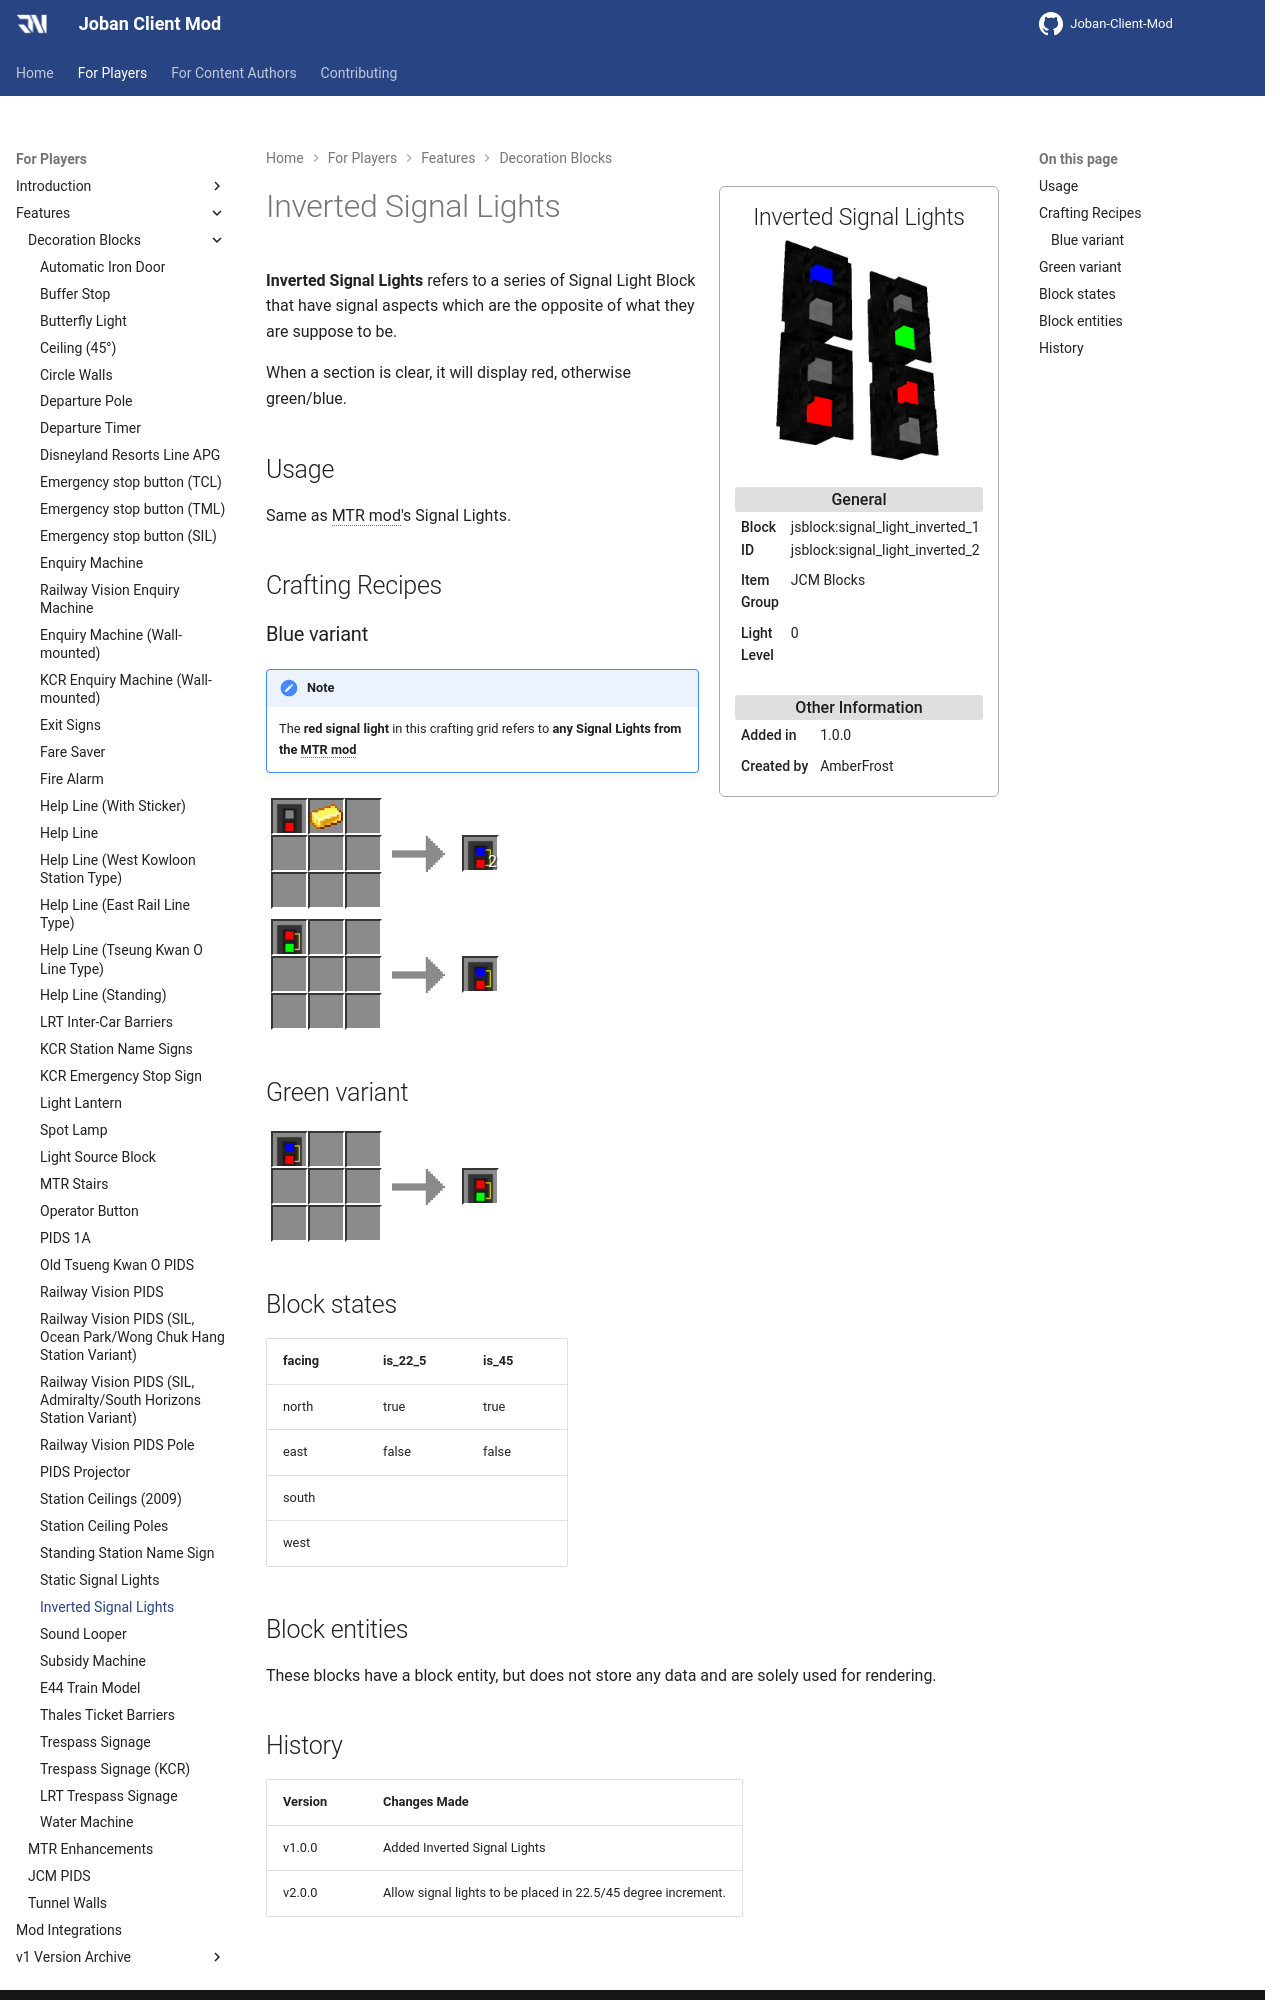

repository: DistrictOfJoban/JCM-Docs · page: v2.2/players/blocks/inverted_signal_lights/index.html · generator: mkdocs

---
block_ids:
- jsblock:signal_light_inverted_1
- jsblock:signal_light_inverted_2
since: 1.0.0
image: JCM_static_signal_lights.png
item_group: JCM Blocks
creator: AmberFrost
transparent: false
light_level: 0
recipes:
- jsblock:signal_light_inverted_1
- jsblock:signal_light_inverted_1_2
- jsblock:signal_light_inverted_2
---

**Inverted Signal Lights** refers to a series of Signal Light Block that have signal aspects which are the opposite of what they are suppose to be.

When a section is clear, it will display red, otherwise green/blue.

## Usage
Same as MTR mod's Signal Lights.

## Crafting Recipes
### Blue variant
!!! note
    The **red signal light** in this crafting grid refers to **any Signal Lights from the MTR mod**

<div class="crafting">
    <div class="crafting-table">
        <!-- row 1 -->
        <div><img src="./crafting/JCM_Item_Signal_light_red_1.png"></div>
        <div><img src="./crafting/Minecraft_Gold_ingot.png"></div>
        <div></div>
        <!-- row 2 -->
        <div></div>
        <div></div>
        <div></div>
        <!-- row 3 -->
        <div></div>
        <div></div>
        <div></div>
    </div>
    <div class="crafting-arrow"></div>
    <div class="crafting-result" data-count="2">
        <img src="./crafting/JCM_Item_Inverted_signal_1.png">
    </div>
</div>

<div class="crafting">
    <div class="crafting-table">
        <!-- row 1 -->
        <div><img src="./crafting/JCM_Item_Inverted_signal_2.png"></div>
        <div></div>
        <div></div>
        <!-- row 2 -->
        <div></div>
        <div></div>
        <div></div>
        <!-- row 3 -->
        <div></div>
        <div></div>
        <div></div>
    </div>
    <div class="crafting-arrow"></div>
    <div class="crafting-result">
        <img src="./crafting/JCM_Item_Inverted_signal_1.png">
    </div>
</div>

## Green variant
<div class="crafting">
    <div class="crafting-table">
        <!-- row 1 -->
        <div><img src="./crafting/JCM_Item_Inverted_signal_1.png"></div>
        <div></div>
        <div></div>
        <!-- row 2 -->
        <div></div>
        <div></div>
        <div></div>
        <!-- row 3 -->
        <div></div>
        <div></div>
        <div></div>
    </div>
    <div class="crafting-arrow"></div>
    <div class="crafting-result">
        <img src="./crafting/JCM_Item_Inverted_signal_2.png">
    </div>
</div>

## Block states
| facing | is_22_5 | is_45 |
|:-------|:--------|:------|
| north  | true    | true  |
| east   | false   | false |
| south  |         |       |
| west   |         |       |

## Block entities
These blocks have a block entity, but does not store any data and are solely used for rendering.
